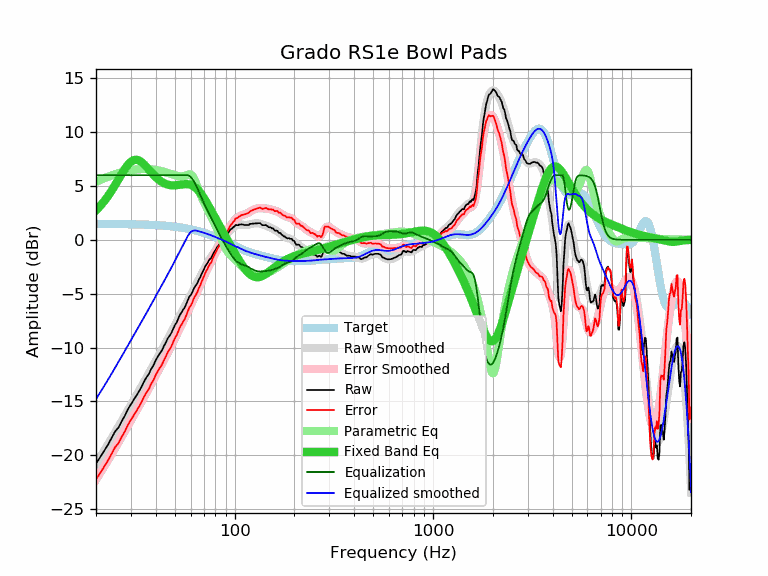

The data file committed next to this chart (first rows):
frequency, raw, error, smoothed, error_smoothed, equalization, parametric_eq, equalized_raw, equalized_smoothed, target
20, -20.77, -22.25, -20.79, -22.27, 6.00, 2.74, -14.77, -14.79, 1.48
21, -20.18, -21.66, -20.17, -21.65, 6.00, 3.14, -14.18, -14.17, 1.47
22, -19.59, -21.07, -19.57, -21.04, 6.00, 3.59, -13.59, -13.57, 1.47
23, -19.01, -20.48, -18.99, -20.46, 6.00, 4.07, -13.01, -12.99, 1.47
24, -18.38, -19.85, -18.41, -19.88, 6.00, 4.58, -12.38, -12.41, 1.47
25, -17.77, -19.24, -17.86, -19.32, 6.00, 5.10, -11.77, -11.86, 1.46
26, -17.41, -18.87, -17.32, -18.78, 6.00, 5.63, -11.41, -11.32, 1.46
27, -16.81, -18.27, -16.79, -18.25, 6.00, 6.14, -10.81, -10.79, 1.46
28, -16.31, -17.77, -16.29, -17.74, 6.00, 6.60, -10.31, -10.29, 1.45
29, -15.71, -17.16, -15.80, -17.25, 6.00, 6.98, -9.71, -9.80, 1.45
30, -15.28, -16.73, -15.32, -16.77, 6.00, 7.25, -9.28, -9.32, 1.44
31, -14.85, -16.29, -14.87, -16.31, 6.00, 7.40, -8.85, -8.87, 1.44
32, -14.44, -15.88, -14.43, -15.86, 6.00, 7.43, -8.44, -8.43, 1.43
33, -14.05, -15.48, -14.00, -15.42, 6.00, 7.36, -8.05, -8.00, 1.43
34, -13.60, -15.02, -13.58, -15.00, 6.00, 7.20, -7.60, -7.58, 1.42
35, -13.13, -14.55, -13.17, -14.58, 6.00, 6.99, -7.13, -7.17, 1.41
36, -12.74, -14.15, -12.77, -14.17, 6.00, 6.75, -6.74, -6.77, 1.40
37, -12.43, -13.83, -12.37, -13.77, 6.00, 6.50, -6.43, -6.37, 1.40
38, -11.96, -13.35, -11.99, -13.37, 6.00, 6.26, -5.96, -5.99, 1.39
39, -11.64, -13.02, -11.61, -12.98, 6.00, 6.03, -5.64, -5.61, 1.38
40, -11.18, -12.55, -11.24, -12.60, 6.00, 5.83, -5.18, -5.24, 1.37
41, -10.83, -12.19, -10.88, -12.24, 6.00, 5.65, -4.83, -4.88, 1.35
42, -10.52, -11.87, -10.53, -11.87, 6.00, 5.49, -4.52, -4.53, 1.34
43, -10.26, -11.59, -10.19, -11.52, 6.00, 5.37, -4.26, -4.19, 1.33
44, -9.86, -11.18, -9.86, -11.17, 6.00, 5.26, -3.86, -3.86, 1.31
45, -9.53, -10.83, -9.53, -10.83, 6.00, 5.18, -3.53, -3.53, 1.30
46, -9.14, -10.43, -9.21, -10.49, 6.00, 5.12, -3.14, -3.21, 1.28
47, -8.90, -10.17, -8.89, -10.15, 6.00, 5.08, -2.90, -2.89, 1.27
48, -8.63, -9.89, -8.57, -9.82, 6.00, 5.06, -2.63, -2.57, 1.25
49, -8.25, -9.49, -8.25, -9.49, 6.00, 5.05, -2.25, -2.25, 1.23
50, -7.91, -9.13, -7.94, -9.15, 6.00, 5.06, -1.91, -1.94, 1.21
51, -7.67, -8.87, -7.63, -8.83, 6.00, 5.07, -1.67, -1.63, 1.19
52, -7.31, -8.49, -7.33, -8.51, 6.00, 5.09, -1.31, -1.33, 1.17
53, -6.95, -8.11, -7.04, -8.19, 6.00, 5.11, -0.95, -1.04, 1.15
54, -6.73, -7.86, -6.75, -7.88, 6.00, 5.14, -0.73, -0.75, 1.13
55, -6.48, -7.59, -6.47, -7.58, 6.00, 5.16, -0.48, -0.47, 1.11
56, -6.29, -7.38, -6.19, -7.28, 6.00, 5.17, -0.29, -0.19, 1.08
57, -5.96, -7.02, -5.92, -6.98, 6.00, 5.17, 0.04, 0.08, 1.06
58, -5.63, -6.66, -5.65, -6.68, 6.00, 5.16, 0.37, 0.35, 1.03
59, -5.29, -6.30, -5.39, -6.40, 5.95, 5.14, 0.66, 0.56, 1.00
60, -5.14, -6.12, -5.14, -6.11, 5.84, 5.10, 0.70, 0.71, 0.98
61, -4.92, -5.87, -4.89, -5.83, 5.69, 5.04, 0.76, 0.80, 0.95
62, -4.59, -5.51, -4.64, -5.56, 5.49, 4.97, 0.90, 0.85, 0.92
63, -4.37, -5.26, -4.40, -5.29, 5.27, 4.88, 0.89, 0.87, 0.89
64, -4.19, -5.05, -4.16, -5.02, 5.02, 4.78, 0.82, 0.85, 0.85
65, -3.98, -4.81, -3.93, -4.75, 4.75, 4.65, 0.76, 0.82, 0.82
66, -3.68, -4.47, -3.69, -4.48, 4.48, 4.52, 0.79, 0.79, 0.79
67, -3.49, -4.25, -3.45, -4.20, 4.20, 4.37, 0.71, 0.76, 0.76
68, -3.20, -3.92, -3.21, -3.93, 3.93, 4.21, 0.73, 0.72, 0.72
69, -2.97, -3.66, -2.98, -3.66, 3.66, 4.04, 0.69, 0.69, 0.69
70, -2.74, -3.39, -2.75, -3.40, 3.40, 3.86, 0.66, 0.65, 0.65
71, -2.48, -3.10, -2.54, -3.15, 3.15, 3.68, 0.67, 0.61, 0.61
72, -2.29, -2.87, -2.33, -2.91, 2.91, 3.50, 0.62, 0.58, 0.58
73, -2.14, -2.68, -2.14, -2.68, 2.68, 3.31, 0.54, 0.54, 0.54
74, -1.93, -2.43, -1.96, -2.46, 2.46, 3.12, 0.53, 0.50, 0.50
75, -1.78, -2.24, -1.79, -2.25, 2.25, 2.93, 0.47, 0.46, 0.46
76, -1.72, -2.15, -1.62, -2.04, 2.04, 2.74, 0.32, 0.42, 0.42
77, -1.49, -1.88, -1.46, -1.84, 1.84, 2.55, 0.34, 0.38, 0.38
78, -1.27, -1.62, -1.29, -1.63, 1.63, 2.36, 0.36, 0.34, 0.34
79, -1.10, -1.41, -1.13, -1.43, 1.43, 2.18, 0.33, 0.30, 0.30
... 553 more rows
